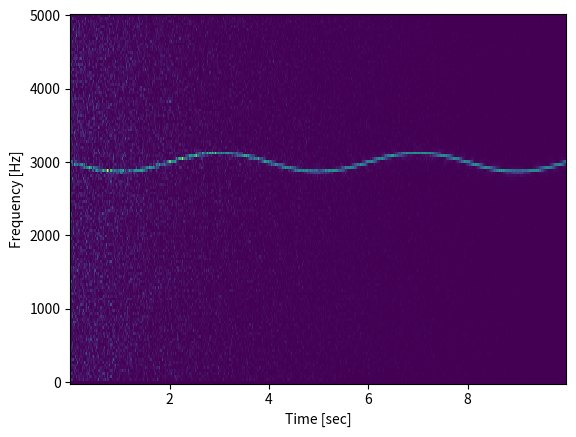

Write Python code to recreate this figure.
import matplotlib.pyplot as plt
from scipy import signal
import numpy as np

fs = 10e3
N = 1e5
amp = 2 * np.sqrt(2)
noise_power = 0.01 * fs / 2
time = np.arange(N) / float(fs)
mod = 500*np.cos(2*np.pi*0.25*time)
carrier = amp * np.sin(2*np.pi*3e3*time + mod)
noise = np.random.normal(scale=np.sqrt(noise_power), size=time.shape)
noise *= np.exp(-time/5)
x = carrier + noise
f, t, Sxx = signal.spectrogram(x, fs)
plt.pcolormesh(t, f, Sxx)
plt.ylabel('Frequency [Hz]')
plt.xlabel('Time [sec]')
plt.show()
